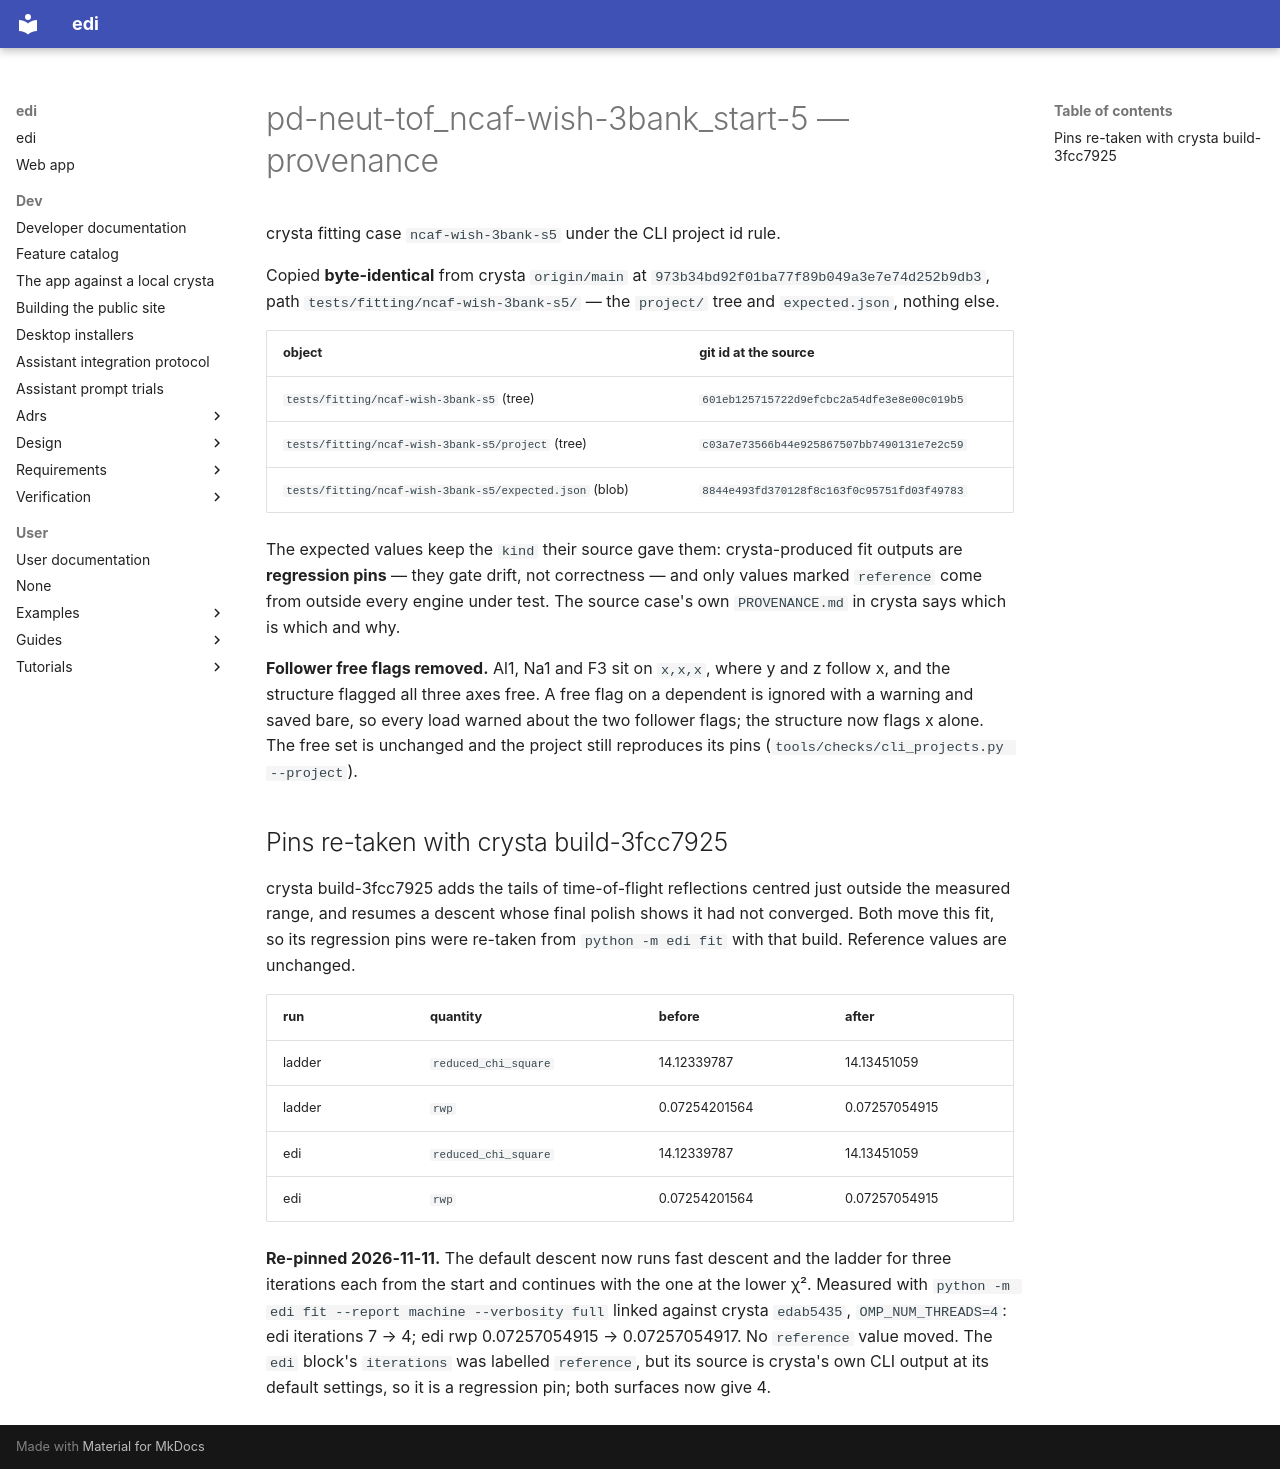

repository: enhantica/edi · page: user/cli/pd-neut-tof_ncaf-wish-3bank_start-5/PROVENANCE/index.html · generator: mkdocs

# pd-neut-tof_ncaf-wish-3bank_start-5 — provenance

crysta fitting case `ncaf-wish-3bank-s5` under the CLI project id rule.

Copied **byte-identical** from crysta `origin/main` at `973b34bd92f01ba77f89b049a3e7e74d252b9db3`, path
`tests/fitting/ncaf-wish-3bank-s5/` — the `project/` tree and `expected.json`, nothing else.

| object | git id at the source |
| --- | --- |
| `tests/fitting/ncaf-wish-3bank-s5` (tree) | `601eb125715722d9efcbc2a54dfe3e8e00c019b5` |
| `tests/fitting/ncaf-wish-3bank-s5/project` (tree) | `c03a7e73566b44e925867507bb7490131e7e2c59` |
| `tests/fitting/ncaf-wish-3bank-s5/expected.json` (blob) | `8844e493fd370128f8c163f0c95751fd03f49783` |

The expected values keep the `kind` their source gave them: crysta-produced fit outputs are
**regression pins** — they gate drift, not correctness — and only values marked `reference` come
from outside every engine under test. The source case's own `PROVENANCE.md` in crysta says which
is which and why.

**Follower free flags removed.** Al1, Na1 and F3 sit on `x,x,x`, where y and z follow x, and the structure flagged all
three axes free. A free flag on a dependent is ignored with a warning and saved bare, so every load warned about the
two follower flags; the structure now flags x alone. The free set is unchanged and the project still reproduces its
pins (`tools/checks/cli_projects.py --project`).

## Pins re-taken with crysta build-3fcc7925

crysta build-3fcc7925 adds the tails of time-of-flight reflections centred just outside the measured range, and
resumes a descent whose final polish shows it had not converged. Both move this fit, so its regression pins were
re-taken from `python -m edi fit` with that build. Reference values are unchanged.

| run | quantity | before | after |
| --- | --- | --- | --- |
| ladder | `reduced_chi_square` | 14.12339787 | 14.13451059 |
| ladder | `rwp` | 0.07254201564 | 0.07257054915 |
| edi | `reduced_chi_square` | 14.12339787 | 14.13451059 |
| edi | `rwp` | 0.07254201564 | 0.07257054915 |

**Re-pinned 2026-11-11.** The default descent now runs fast descent and the ladder for three iterations each from the
start and continues with the one at the lower χ². Measured with `python -m edi fit --report machine --verbosity full`
linked against crysta `edab5435`, `OMP_NUM_THREADS=4`: edi iterations 7 → 4; edi rwp 0.07257054915 → 0.07257054917. No
`reference` value moved. The `edi` block's `iterations` was labelled `reference`, but its source is crysta's own CLI
output at its default settings, so it is a regression pin; both surfaces now give 4.
